Labelled photos from "PBC_balanced_notebook", an image-classification folder in AslihanINAN/PBCNet-SE-MBConv. The possible labels are: basophil, eosinophil, erythroblast, lymphocyte, monocyte, neutrophil, platelet.

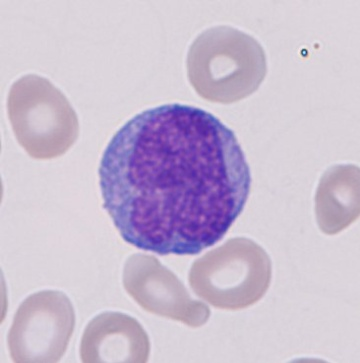
Label: monocyte

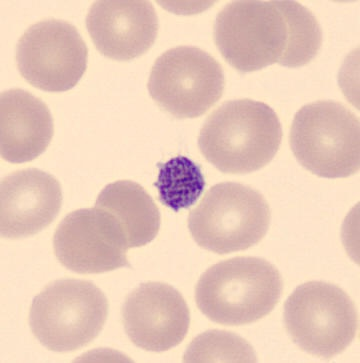
Label: platelet

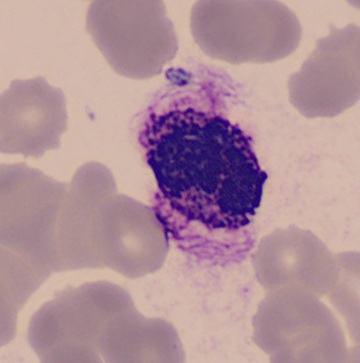
Label: basophil

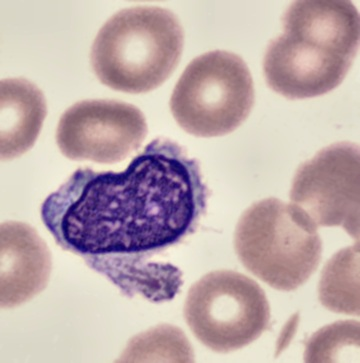
Label: lymphocyte

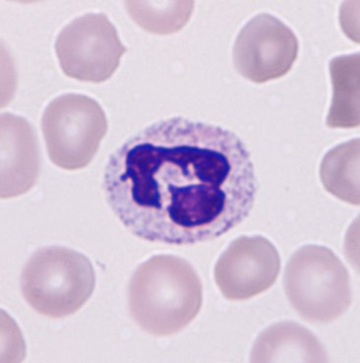
Label: neutrophil

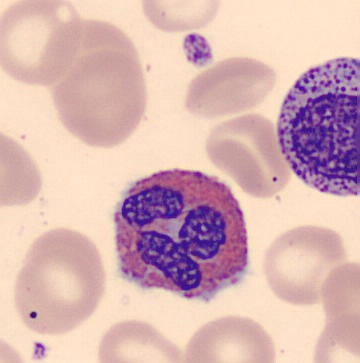
Label: eosinophil
